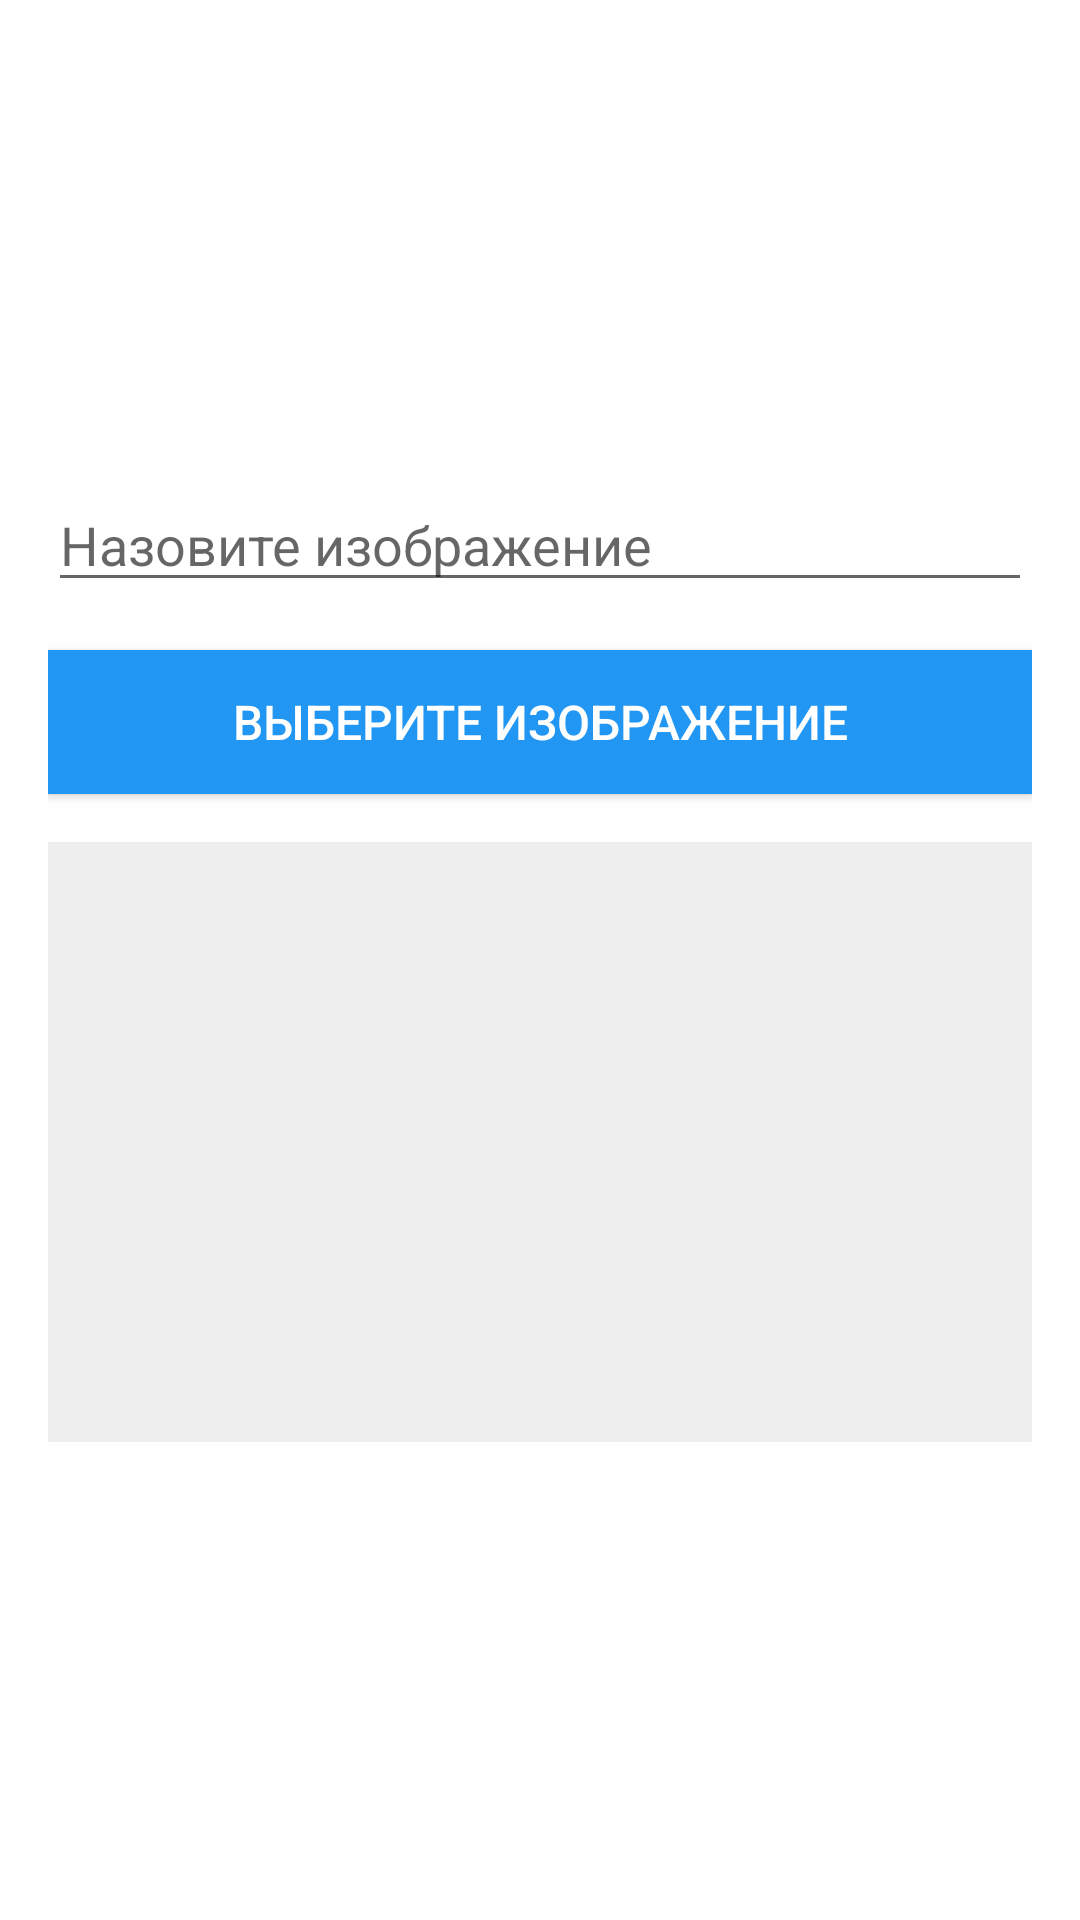

The Android layout XML behind this screen, and the referenced resources:
<!-- AndroidManifest.xml: application theme Theme.Kovka -->
<!-- res/layout/activity_img_upload_to_server.xml -->
<?xml version="1.0" encoding="utf-8"?>
<RelativeLayout xmlns:android="http://schemas.android.com/apk/res/android"
    xmlns:tools="http://schemas.android.com/tools"
    android:layout_width="match_parent"
    android:layout_height="match_parent"
    tools:context=".ImgUploadToServerActivity">

    <LinearLayout
        android:layout_width="match_parent"
        android:layout_height="wrap_content"
        android:layout_centerVertical="true"
        android:orientation="vertical"
        android:padding="16dp">

        <EditText
            android:id="@+id/editTextTags"
            android:hint="Назовите изображение"
            android:layout_width="match_parent"
            android:layout_height="wrap_content"
            android:layout_marginBottom="16dp" />

        <androidx.appcompat.widget.AppCompatButton
            android:id="@+id/buttonUploadImage"
            android:layout_width="match_parent"
            android:layout_height="wrap_content"
            android:background="#2196F3"
            android:layout_marginBottom="16dp"
            android:padding="12dp"
            android:text="Выберите изображение"
            android:textColor="#FFFFFF"
            android:textSize="16sp" />

        <ProgressBar
            android:id="@+id/progressBar"
            android:layout_width="wrap_content"
            android:layout_height="wrap_content"
            android:layout_gravity="center"
            android:visibility="gone"
            android:layout_marginBottom="16dp" />

        <ImageView
            android:id="@+id/imageView"
            android:layout_width="match_parent"
            android:layout_height="200dp"
            android:scaleType="centerCrop"
            android:background="#EEEEEE" />

    </LinearLayout>
</RelativeLayout>
<!-- resources referenced by this layout -->
<resources>
  <style name="Theme.Kovka" parent="Theme.MaterialComponents.DayNight.DarkActionBar">
          
          <item name="colorPrimary">@color/purple_500</item>
          <item name="colorPrimaryVariant">@color/purple_700</item>
          <item name="colorOnPrimary">@color/white</item>
          
          <item name="colorSecondary">@color/teal_200</item>
          <item name="colorSecondaryVariant">@color/teal_700</item>
          <item name="colorOnSecondary">@color/black</item>
          
          <item name="android:statusBarColor" tools:targetApi="l">?attr/colorPrimaryVariant</item>
          
      </style>
  <color name="purple_500">#FF6200EE</color>
  <color name="purple_700">#FF3700B3</color>
  <color name="white">#FFFFFFFF</color>
  <color name="teal_200">#FF03DAC5</color>
  <color name="teal_700">#FF018786</color>
  <color name="black">#FF000000</color>
</resources>
